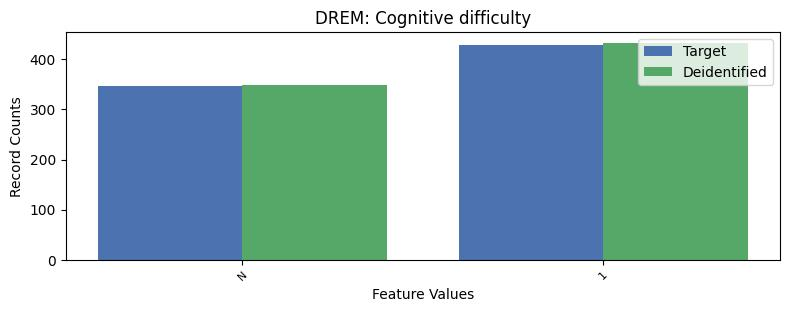

Values plotted in this chart, from the file beside it:
, DREM, count_target, count_deidentified
0, 2, 6859, 6853
1, 1, 428, 433
2, -1, 347, 348
